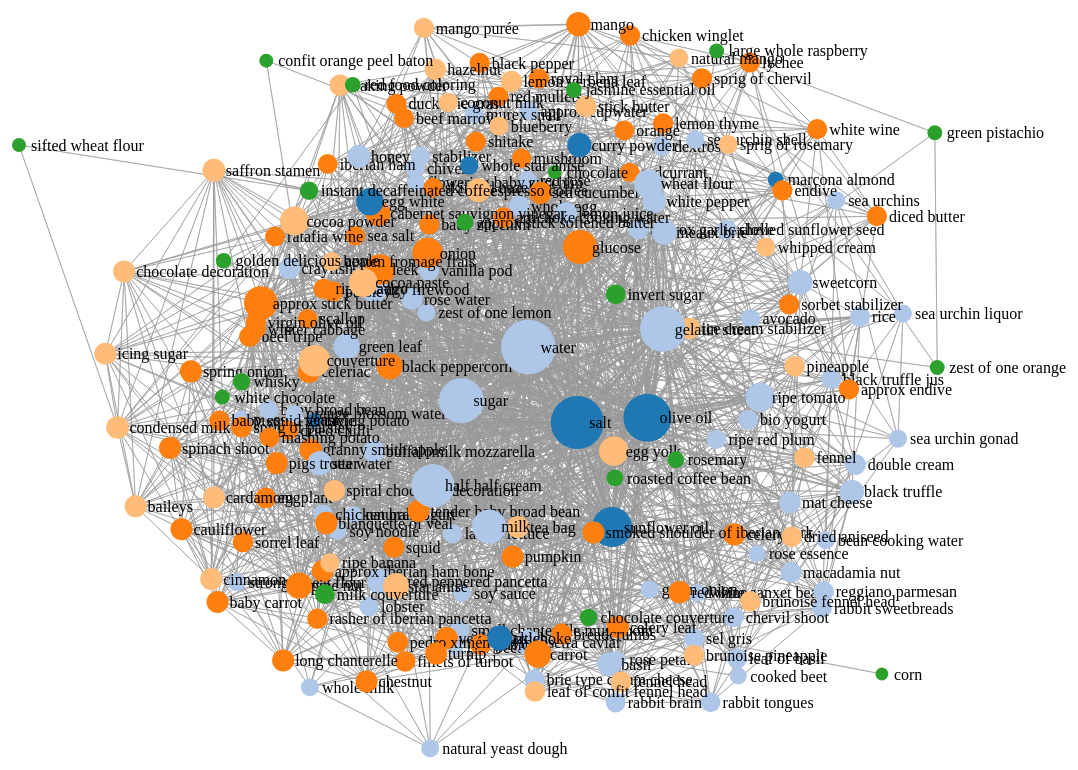
D3 v2 page, settled after 480 driven frames (8 s of simulated time); the page loaded 1 data file(s).


// ── force.js
var width = 1280,
r = 6;
height = 800;


var color = d3.scale.category20();

var svg = d3.select("#chart").append("svg")
.attr("width", width)
.attr("height", height);

var force = d3.layout.force()
.charge(-120)
.linkDistance(300)
.size([width, height]);

d3.json("1994-3.json", function(json) {
        force
        .nodes(json.nodes)
        .links(json.links)
        .start();
        
        var link = svg.selectAll(".link")
        .data(json.links)
        .enter().append("line")
        .attr("class", "link")
        .style("stroke-width", function(d) { return Math.sqrt(d.value); });
        
        var node = svg.selectAll(".node")
        .data(json.nodes)
        .enter().append("g")
        .attr("class", "node")
        .call(force.drag);
        
        node.append("circle")
        .attr("r", function(d) {return Math.sqrt(d.degree)+5; })
        .style("fill", function(d) { return color(d.group); })
        
        node.append("text")
        .attr("dx", 12)
        .attr("dy", ".35em")
        .text(function(d) { return d.name });
        
        force.on("tick", function() {
                 link.attr("x1", function(d) { return d.source.x; })
                 .attr("y1", function(d) { return d.source.y; })
                 .attr("x2", function(d) { return d.target.x; })
                 .attr("y2", function(d) { return d.target.y; });
                 
                 
                 node.attr("transform", function(d) { return "translate(" + Math.max(r, Math.min(width - r, d.x)) + "," + Math.max(r, Math.min(height - r, d.y)) + ")"; });
                 });
        });

### data: 1994-3.json
{
 "nodes": [
  {
   "name": "marcona almond",
   "id": 0,
   "group": 9,
   "degree": 8
  },
  {
   "name": "frying potato",
   "id": 1,
   "group": 9,
   "degree": 6
  },
  {
   "name": "vanilla pod",
   "id": 2,
   "group": 10,
   "degree": 28
  },
  {
   "name": "macadamia nut",
   "id": 3,
   "group": 10,
   "degree": 28
  },
  {
   "name": "whole egg",
   "id": 4,
   "group": 10,
   "degree": 28
  },
  {
   "name": "sel gris",
   "id": 5,
   "group": 10,
   "degree": 28
  },
  {
   "name": "double cream",
   "id": 6,
   "group": 10,
   "degree": 28
  },
  {
   "name": "avocado",
   "id": 7,
   "group": 10,
   "degree": 22
  },
  "... 200 more items"
 ],
 "links": [
  {
   "source": 135,
   "value": 1,
   "target": 157
  },
  {
   "source": 135,
   "value": 1,
   "target": 0
  },
  {
   "source": 135,
   "value": 1,
   "target": 171
  },
  {
   "source": 157,
   "value": 1,
   "target": 135
  },
  {
   "source": 157,
   "value": 1,
   "target": 0
  },
  {
   "source": 157,
   "value": 1,
   "target": 171
  },
  {
   "source": 157,
   "value": 1,
   "target": 139
  },
  {
   "source": 0,
   "value": 1,
   "target": 135
  },
  "... 3,800 more items"
 ]
}